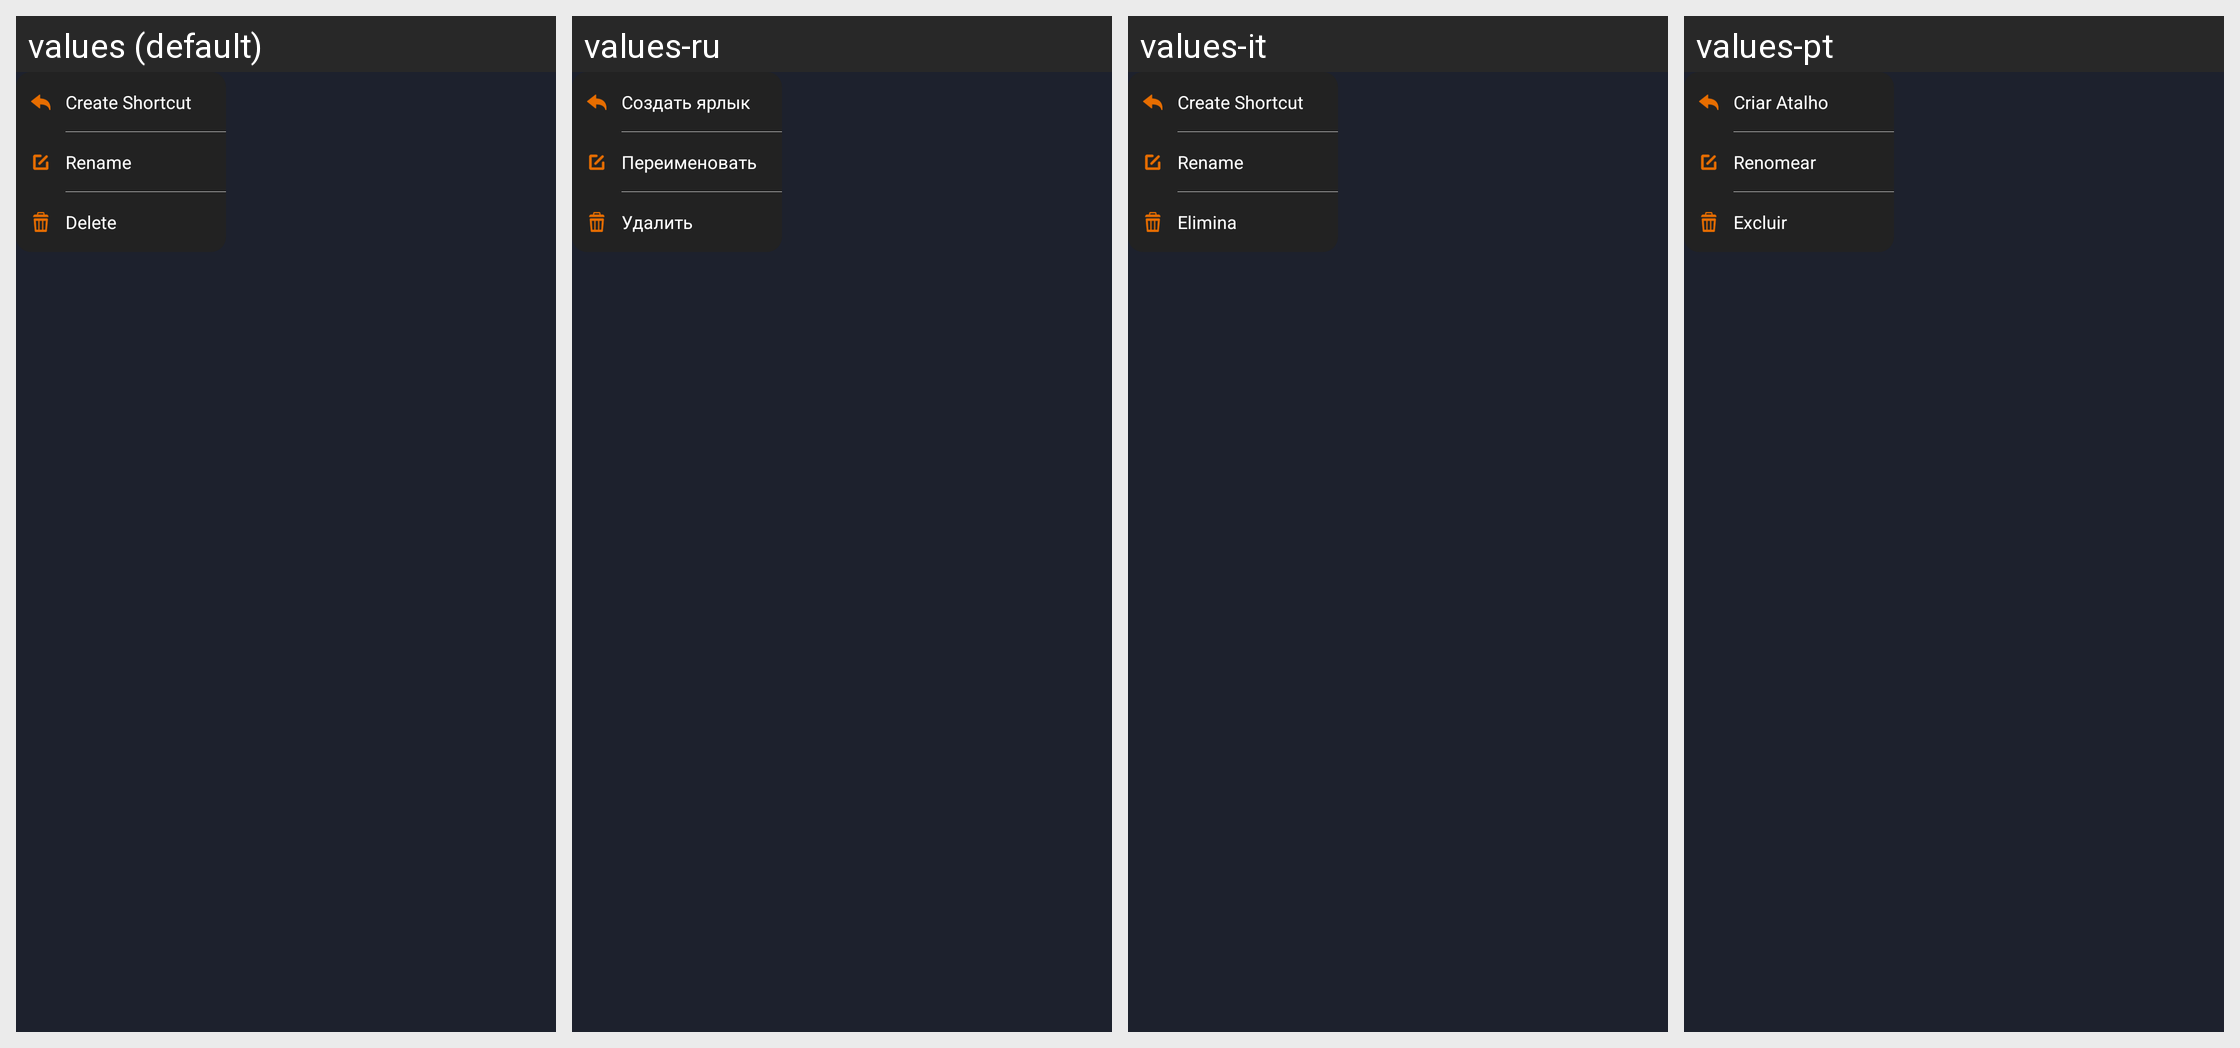

Strings drawn on this Android screen and how each of the app's shown locales translates them:
Android screen res/layout/layout_7f0c0056.xml rendered under 4 locales, left to right: values (default), values-ru, values-it, values-pt. Device: Nexus 5 (rendered at 1080×1920; each locale shown at half size, 540×960, under a caption strip naming it); theme style_7f120029.
Other locales in the repository, not shown: values-af, values-am, values-ar, values-as, values-az, values-be, values-bg, values-bn, values-bs, values-ca, values-cs, values-da, values-de, values-de-rDE, values-el, values-en, values-en-rGB, values-en-rIN, values-en-rXC, values-es, values-es-rUS, values-et, values-eu, values-fa, values-fi, values-fr, values-fr-rCA, values-gl, values-gu, values-hi, values-hr, values-hu, values-hy, values-id, values-in, values-is, values-iw, values-ja, values-ja-rJP, values-ka, values-kk, values-km, values-kn, values-ko, values-ky, values-lo, values-lt, values-lv, values-mk, values-ml, values-mn, values-mr, values-ms, values-my, values-nb, values-ne, values-nl, values-or, values-pa, values-pl, values-pt-rBR, values-pt-rPT, values-ro, values-si, values-sk, values-sl, values-sq, values-sr, values-sv, values-sw, values-ta, values-te, values-th, values-tl, values-tw, values-uk, values-ur, values-uz, values-vi, values-zh, values-zh-rCN, values-zh-rHK, values-zh-rTW, values-zu.
Strings drawn on this screen, with the default value and each locale's value (text and hints the layout hard-codes, and strings that could not be matched under every locale, appear in the picture but are not listed):

string_7f11008f
  values: Create Shortcut
  values-ru: Создать ярлык
  values-it: Create Shortcut  [not translated; the default value is used]
  values-pt: Criar Atalho

string_7f110115
  values: Rename
  values-ru: Переименовать
  values-it: Rename  [not translated; the default value is used]
  values-pt: Renomear

string_7f110134
  values: Delete
  values-ru: Удалить
  values-it: Elimina
  values-pt: Excluir
